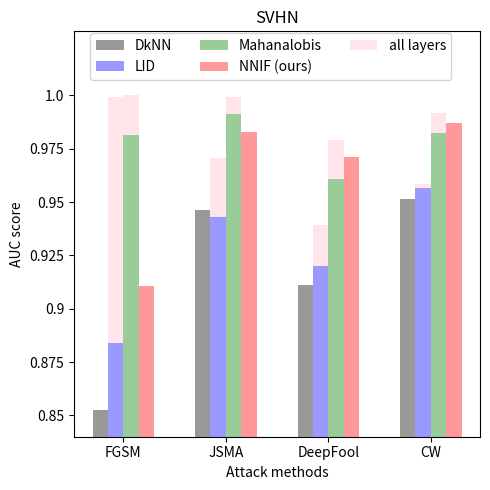

Write the Python code that produced this figure.
import numpy as np
import matplotlib.pyplot as plt

datasets = ['cifar10', 'cifar100', 'svhn']
attacks  = ['fgsm', 'jsma', 'deepfool', 'cw']
defenses = ['DkNN', 'LID', 'Mahalanobis', 'NNIF']

dataset = datasets[2]
n_groups = len(attacks)

defense_auc_dict = {dataset: {
    'fgsm'    : {'DkNN': 0.852403897, 'LID': 0.883801565, 'Mahalanobis': 0.98136107 , 'NNIF': 0.910604255},
    'jsma'    : {'DkNN': 0.946141247, 'LID': 0.94312123 , 'Mahalanobis': 0.991461796, 'NNIF': 0.9829059},
    'deepfool': {'DkNN': 0.911326067, 'LID': 0.920042024, 'Mahalanobis': 0.960727957, 'NNIF': 0.971065459},
    'cw'      : {'DkNN': 0.951495776, 'LID': 0.95637593 , 'Mahalanobis': 0.982578844, 'NNIF': 0.986808722}}}

defense_auc_all_layer_dict = {dataset: {
    'fgsm'    : {'LID': 0.999199487, 'Mahalanobis': 0.999978194},
    'jsma'    : {'LID': 0.970616271, 'Mahalanobis': 0.999110281},
    'deepfool': {'LID': 0.9390103  , 'Mahalanobis': 0.979218036},
    'cw'      : {'LID': 0.958228758, 'Mahalanobis': 0.991787393}}}

defense_auc_boost_dict = {}
for key1 in defense_auc_all_layer_dict.keys():
    defense_auc_boost_dict[key1] = {}
    for key2 in defense_auc_all_layer_dict[key1].keys():
        defense_auc_boost_dict[key1][key2] = {}
        for key3 in defense_auc_all_layer_dict[key1][key2].keys():
            defense_auc_boost_dict[key1][key2][key3] = \
                np.maximum(0.0, defense_auc_all_layer_dict[key1][key2][key3] - defense_auc_dict[key1][key2][key3])

fig, ax = plt.subplots(figsize=(5, 5))

index = np.arange(n_groups)
bar_width = 0.15

opacity = 0.4

# defense rectangle: all of DkNN
values1 = [defense_auc_dict[dataset]['fgsm']['DkNN'], defense_auc_dict[dataset]['jsma']['DkNN'],
          defense_auc_dict[dataset]['deepfool']['DkNN'], defense_auc_dict[dataset]['cw']['DkNN']]
rects1 = plt.bar(index + bar_width, values1, bar_width,
                 alpha=opacity,
                 color='black',
                 label='DkNN')

# defense rectangle: all of LID
values2 = [defense_auc_dict[dataset]['fgsm']['LID'], defense_auc_dict[dataset]['jsma']['LID'],
          defense_auc_dict[dataset]['deepfool']['LID'], defense_auc_dict[dataset]['cw']['LID']]
rects2 = plt.bar(index + 2*bar_width, values2, bar_width,
                 alpha=opacity,
                 color='blue',
                 label='LID')

# defense rectangle: LID boost for all layers
values22 = [defense_auc_boost_dict[dataset]['fgsm']['LID'], defense_auc_boost_dict[dataset]['jsma']['LID'],
          defense_auc_boost_dict[dataset]['deepfool']['LID'], defense_auc_boost_dict[dataset]['cw']['LID']]
rects22 = plt.bar(index + 2*bar_width, values22, bar_width,
                 alpha=opacity,
                 color='pink',
                 label='LID',
                 bottom=values2)

# defense rectangle: all of Mahalanobis
values3 = [defense_auc_dict[dataset]['fgsm']['Mahalanobis'], defense_auc_dict[dataset]['jsma']['Mahalanobis'],
          defense_auc_dict[dataset]['deepfool']['Mahalanobis'], defense_auc_dict[dataset]['cw']['Mahalanobis']]
rects3 = plt.bar(index + 3*bar_width, values3, bar_width,
                 alpha=opacity,
                 color='green',
                 label='Mahalanobis')

# defense rectangle: Mahalanobis boost
values33 = [defense_auc_boost_dict[dataset]['fgsm']['Mahalanobis'], defense_auc_boost_dict[dataset]['jsma']['Mahalanobis'],
          defense_auc_boost_dict[dataset]['deepfool']['Mahalanobis'], defense_auc_boost_dict[dataset]['cw']['Mahalanobis']]
rects33 = plt.bar(index + 3*bar_width, values33, bar_width,
                 alpha=opacity,
                 color='pink',
                 label='Mahalanobis',
                 bottom=values3)

# defense rectangle: all of NNIF
values4 = [defense_auc_dict[dataset]['fgsm']['NNIF'], defense_auc_dict[dataset]['jsma']['NNIF'],
          defense_auc_dict[dataset]['deepfool']['NNIF'], defense_auc_dict[dataset]['cw']['NNIF']]
rects4 = plt.bar(index + 4*bar_width, values4, bar_width,
                 alpha=opacity,
                 color='red',
                 label='NNIF (ours)')

plt.xlabel('Attack methods')
plt.ylabel('AUC score')
plt.ylim(bottom=0.84, top=1.03)
plt.xticks(index + 2.5*bar_width, ('FGSM', 'JSMA', 'DeepFool', 'CW'))
plt.yticks([0.85, 0.875, 0.9, 0.925, 0.95, 0.975, 1.0],
           ['0.85', '0.875', '0.9', '0.925', '0.95', '0.975', '1.0'])
plt.title('SVHN')
plt.legend((rects1, rects2, rects3, rects4, rects22), ('DkNN', 'LID', 'Mahanalobis', 'NNIF (ours)', 'all layers'),
           loc=(0.04, 0.88), ncol=3, fancybox=True, prop={'size': 10})
plt.tight_layout()
plt.savefig('svhn_defenses.png', dpi=350)